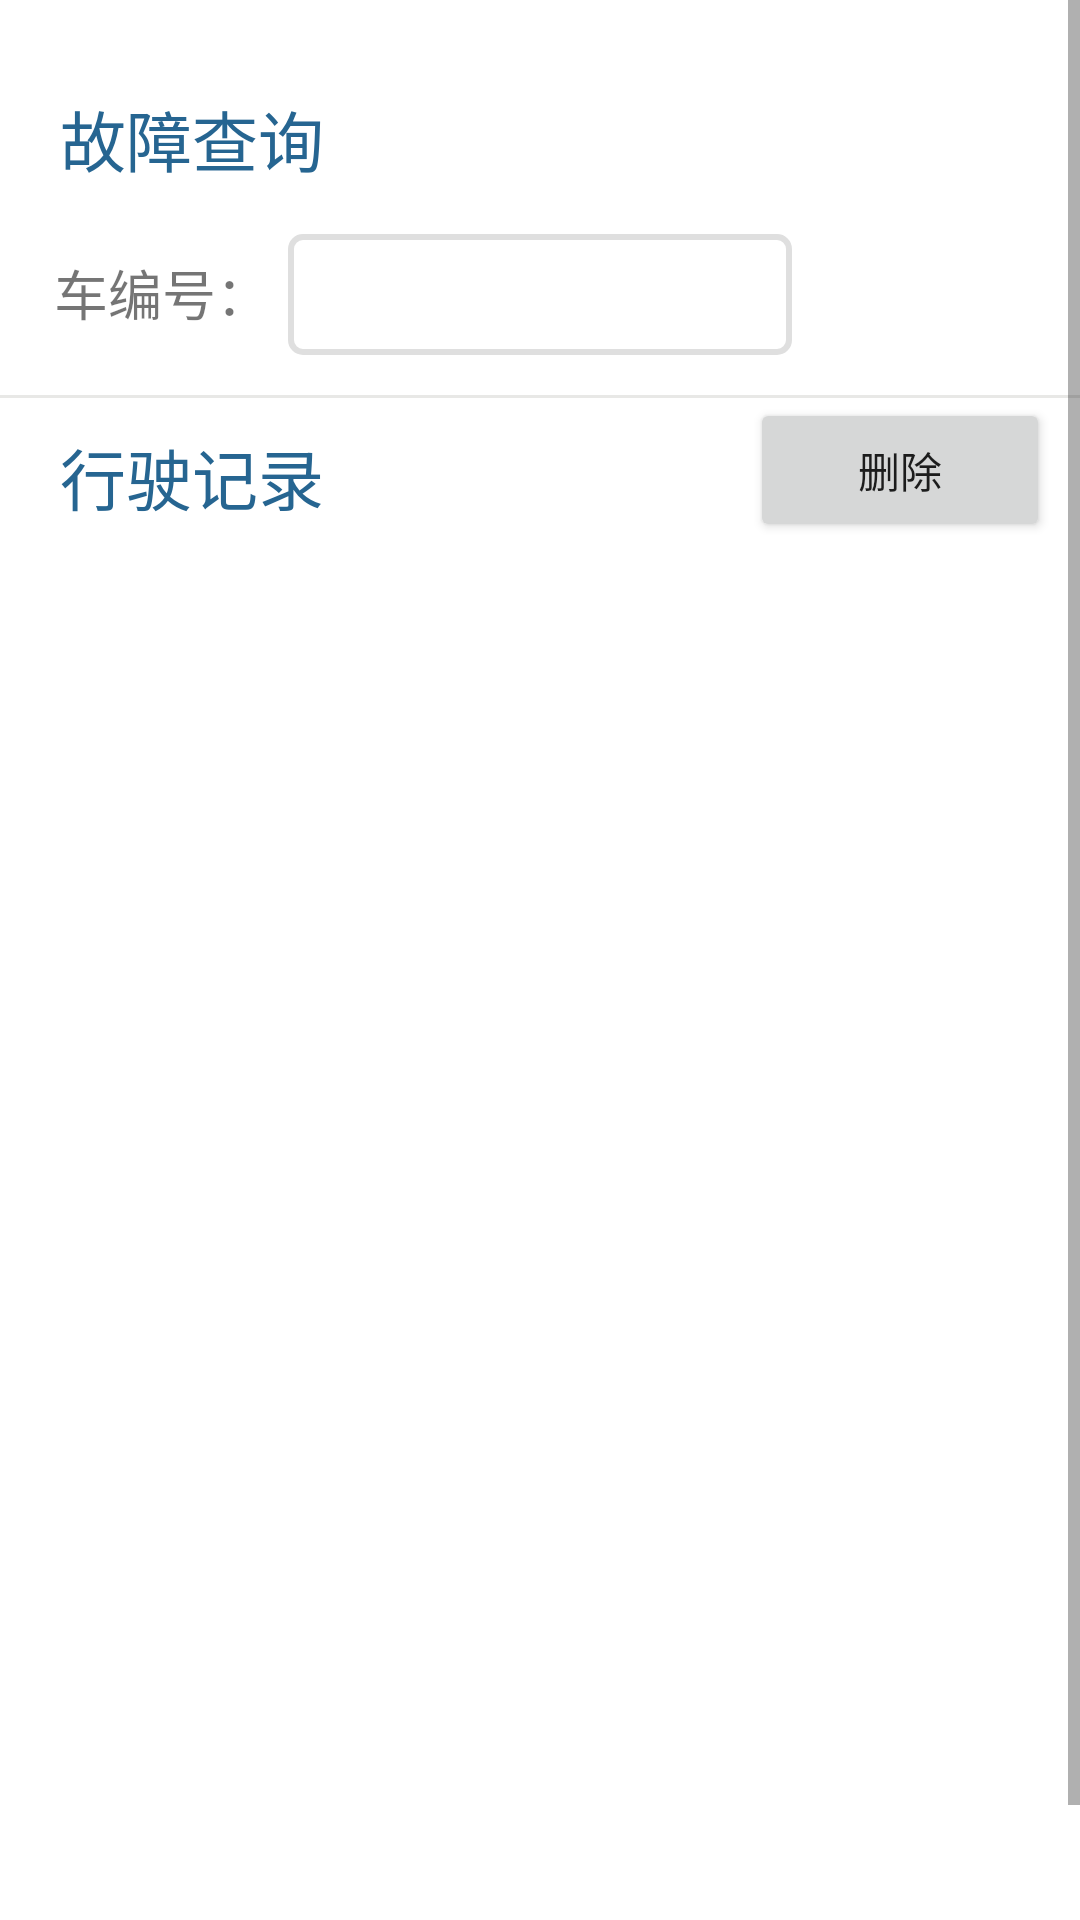

Here is an Android app screen rendered from its layout file. Give the layout XML and the strings, colors and styles it references.
<!-- AndroidManifest.xml: application theme Theme.EleBicycle -->
<!-- res/layout/record_fragment.xml -->
<?xml version="1.0" encoding="utf-8"?>
<FrameLayout xmlns:android="http://schemas.android.com/apk/res/android"
	xmlns:tools="http://schemas.android.com/tools"
	android:layout_width="match_parent"
	android:layout_height="match_parent"
	android:background="@color/white"
	tools:context=".ui.record.RecordFragment">

	<ScrollView
		android:layout_width="match_parent"
		android:background="@color/white"
		android:layout_height="match_parent">

		<LinearLayout
			android:layout_marginTop="20dp"
			android:layout_width="match_parent"
			android:layout_height="wrap_content"
			android:orientation="vertical">

			<TextView
			android:layout_width="wrap_content"
			android:layout_height="wrap_content"
			android:layout_marginStart="20dp"
			android:layout_marginTop="10dp"
			android:text="故障查询"
			android:textColor="@color/fontColor"
			android:textSize="22sp"
			/>


			<LinearLayout
				android:layout_marginTop="5dp"
				android:layout_width="match_parent"
				android:layout_height="wrap_content"
				android:layout_margin="12dp"
				tools:ignore="UselessParent">

					<TextView
						android:layout_width="0dp"
						android:layout_weight="1"
						android:layout_height="match_parent"
						android:paddingTop="10dp"
						android:text="车编号："
						android:textAlignment="center"
						android:textSize="18sp"
						tools:ignore="NestedWeights" />

					<EditText
						android:id="@+id/bicycleId"
						android:layout_width="0dp"
						android:layout_weight="2"
						android:inputType="text"
						android:layout_marginBottom="5dp"
						android:layout_height="wrap_content"
						android:background="@drawable/input_border"/>


					<LinearLayout
						android:layout_width="0dp"
						android:layout_weight="1"
						android:layout_height="wrap_content">


						<ImageView
							android:id="@+id/searchBtn"
							android:layout_width="40dp"
							android:layout_height="40dp"
							android:layout_gravity="center_vertical"
							android:layout_marginStart="12dp"
							android:layout_marginEnd="10dp"
							android:padding="5dp"
							android:scaleType="fitXY"
							android:src="@drawable/search"
							/>

					</LinearLayout>

			</LinearLayout>



			<View
				android:layout_width="fill_parent"
				android:layout_height="1dp"

				android:background="#E8E8E6" />

			<RelativeLayout
				android:layout_width="match_parent"
				android:layout_height="wrap_content"
				android:orientation="horizontal">

				<TextView
					android:layout_width="wrap_content"
					android:layout_height="wrap_content"
					android:layout_marginStart="20dp"
					android:layout_marginTop="10dp"
					android:text="行驶记录"
					android:textColor="@color/fontColor"
					android:textSize="22sp"
					/>

				<TextView
					android:id="@+id/st_date_show"
					android:layout_width="wrap_content"
					android:layout_height="wrap_content"
					android:layout_alignParentStart="true"
					android:layout_marginStart="140dp"
					android:layout_marginTop="10dp"
					android:textColor="@color/fontColor"
					android:textSize="23sp" />

				<Button
					android:id="@+id/delete_btn"
					android:layout_width="100dp"
					android:layout_height="wrap_content"
					android:layout_alignParentEnd="true"
					android:layout_marginEnd="10dp"
					android:text="删除"
					/>
			</RelativeLayout>

			<androidx.recyclerview.widget.RecyclerView
				android:layout_width="match_parent"
				android:layout_height="500dp"
				android:id="@+id/bicycle_recyclerView"
				android:background="@color/white"
				/>

		</LinearLayout>

	</ScrollView>

</FrameLayout>
<!-- resources referenced by this layout -->
<resources>
  <color name="fontColor">#266591</color>
  <color name="white">#FFFFFFFF</color>
  <!-- drawable input_border (drawable-xxhdpi) -->
  <?xml version="1.0" encoding="utf-8"?>
  <shape xmlns:android="http://schemas.android.com/apk/res/android"
  	android:shape="rectangle">
  
  	<solid android:color="@color/white"/>
  
  	<corners android:radius="4dp"/>
  
  	<padding android:bottom="8dp"
  		     android:left="10dp"
  			 android:top="8dp"
  			 android:right="10dp"/>
  
  	<stroke android:color="@color/border_grey"
  		    android:width="2dp"/>
  </shape>
  <style name="Theme.EleBicycle" parent="Theme.MaterialComponents.DayNight.NoActionBar">
  		
  		<item name="colorPrimary">@color/buttonBackground</item>
  		<item name="colorPrimaryVariant">#F8F5F5</item>
  		<item name="colorOnPrimary">@color/white</item>
  		
  		<item name="colorSecondary">@color/teal_200</item>
  		<item name="colorSecondaryVariant">@color/teal_700</item>
  		<item name="colorOnSecondary">@color/border_grey</item>
  		
  		<item name="android:statusBarColor" tools:targetApi="l">@color/white</item>
  		
  	</style>
  <color name="border_grey">#dfdfdf</color>
  <color name="buttonBackground">#2474a9</color>
  <color name="teal_200">#FF03DAC5</color>
  <color name="teal_700">#FF018786</color>
</resources>
